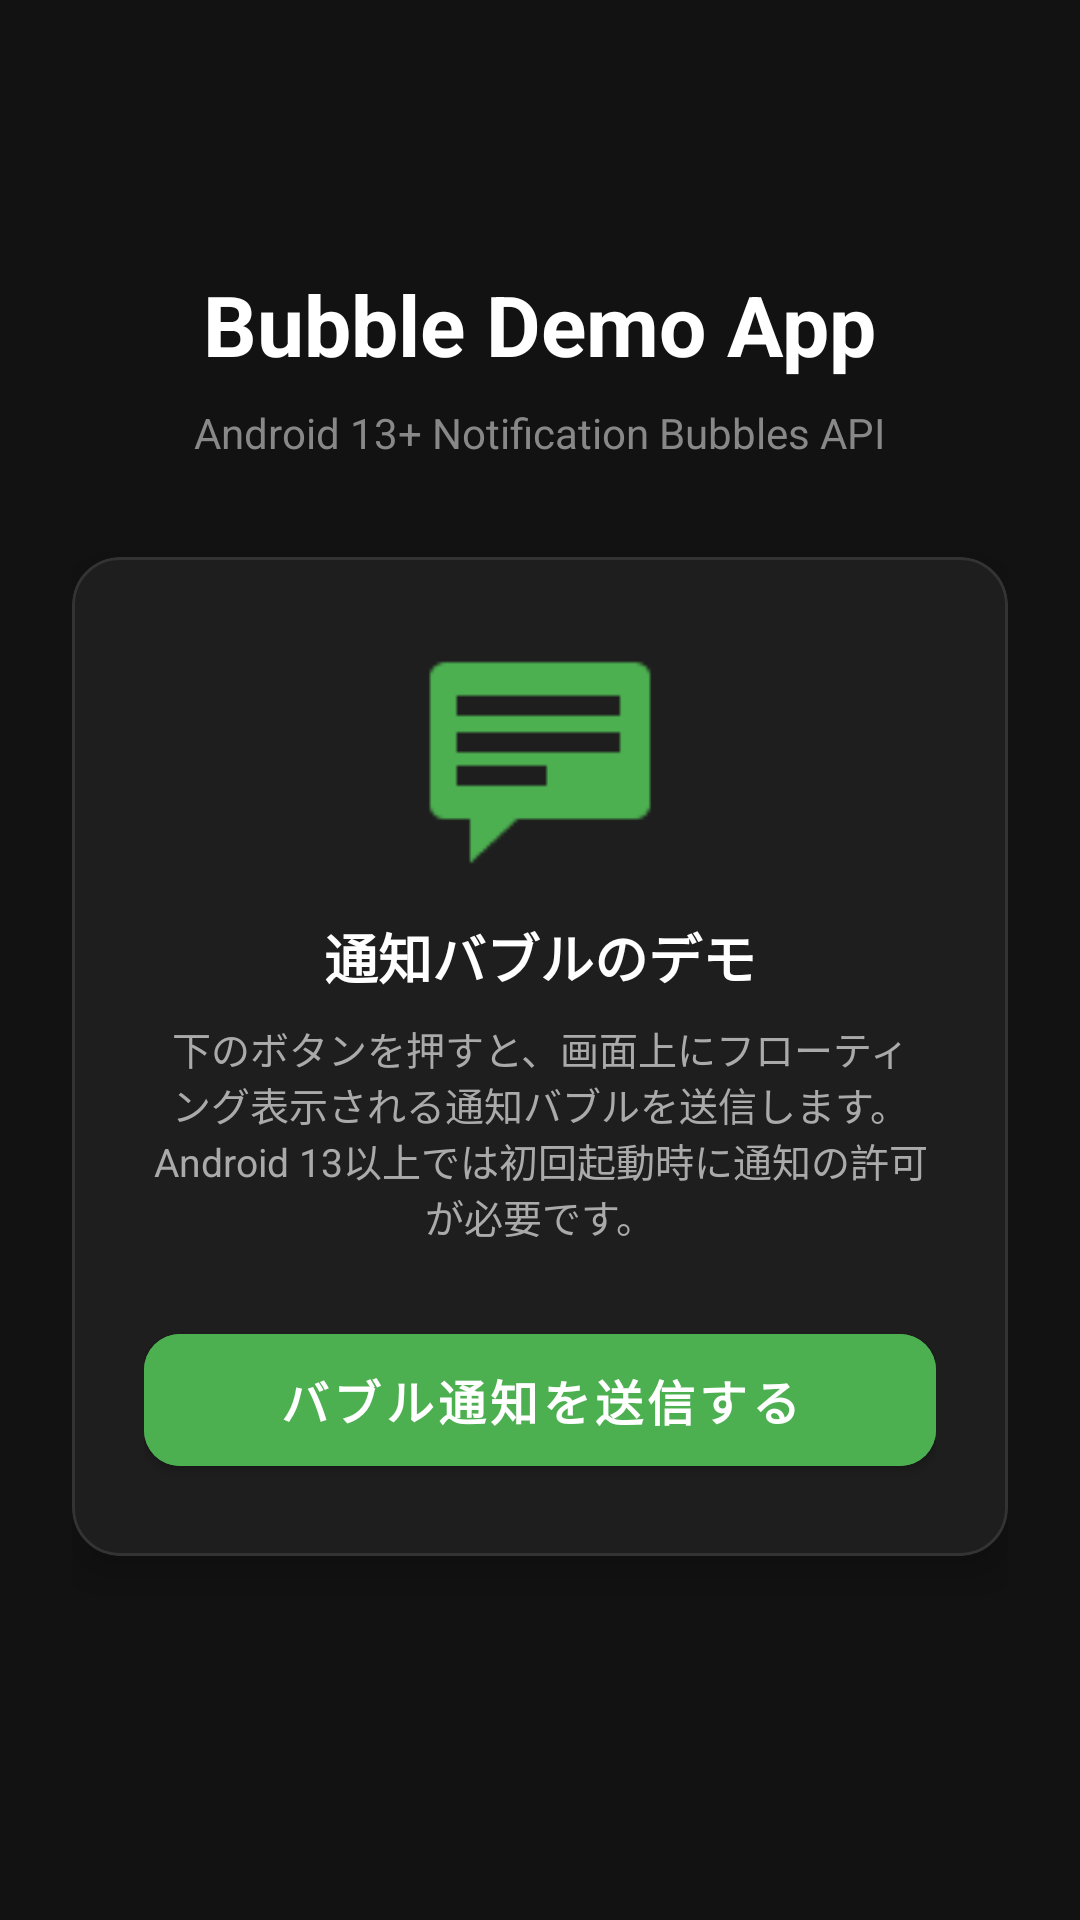

Write the Android layout XML for this screen, with the resource values it uses.
<!-- AndroidManifest.xml: application theme Theme.BubbleSample -->
<!-- res/layout/activity_main.xml -->
<?xml version="1.0" encoding="utf-8"?>
<androidx.constraintlayout.widget.ConstraintLayout xmlns:android="http://schemas.android.com/apk/res/android"
    xmlns:app="http://schemas.android.com/apk/res-auto"
    xmlns:tools="http://schemas.android.com/tools"
    android:layout_width="match_parent"
    android:layout_height="match_parent"
    android:background="#121212"
    android:padding="24dp">

    <LinearLayout
        android:id="@+id/header_container"
        android:layout_width="match_parent"
        android:layout_height="wrap_content"
        android:orientation="vertical"
        android:gravity="center"
        app:layout_constraintTop_toTopOf="parent"
        app:layout_constraintBottom_toTopOf="@id/card_container"
        app:layout_constraintVertical_chainStyle="packed"
        android:layout_marginBottom="32dp">

        <TextView
            android:layout_width="wrap_content"
            android:layout_height="wrap_content"
            android:text="Bubble Demo App"
            android:textColor="#FFFFFF"
            android:textSize="28sp"
            android:textStyle="bold" />

        <TextView
            android:layout_width="wrap_content"
            android:layout_height="wrap_content"
            android:text="Android 13+ Notification Bubbles API"
            android:textColor="#888888"
            android:textSize="14sp"
            android:layout_marginTop="8dp" />
    </LinearLayout>

    <com.google.android.material.card.MaterialCardView
        android:id="@+id/card_container"
        android:layout_width="match_parent"
        android:layout_height="wrap_content"
        app:cardCornerRadius="16dp"
        app:cardElevation="8dp"
        app:cardBackgroundColor="#1E1E1E"
        app:strokeColor="#333333"
        app:strokeWidth="1dp"
        app:layout_constraintTop_toBottomOf="@id/header_container"
        app:layout_constraintBottom_toBottomOf="parent"
        android:layout_marginBottom="32dp">

        <LinearLayout
            android:layout_width="match_parent"
            android:layout_height="wrap_content"
            android:orientation="vertical"
            android:padding="24dp"
            android:gravity="center">

            <ImageView
                android:layout_width="80dp"
                android:layout_height="80dp"
                android:src="@android:drawable/stat_notify_chat"
                app:tint="#4CAF50"
                android:layout_marginBottom="16dp" />

            <TextView
                android:layout_width="wrap_content"
                android:layout_height="wrap_content"
                android:text="通知バブルのデモ"
                android:textColor="#FFFFFF"
                android:textSize="18sp"
                android:textStyle="bold"
                android:layout_marginBottom="8dp" />

            <TextView
                android:layout_width="wrap_content"
                android:layout_height="wrap_content"
                android:text="下のボタンを押すと、画面上にフローティング表示される通知バブルを送信します。Android 13以上では初回起動時に通知の許可が必要です。"
                android:textColor="#AAAAAA"
                android:textSize="13sp"
                android:gravity="center"
                android:layout_marginBottom="24dp" />

            <com.google.android.material.button.MaterialButton
                android:id="@+id/btn_send_bubble"
                android:layout_width="match_parent"
                android:layout_height="56dp"
                android:text="バブル通知を送信する"
                android:textSize="16sp"
                android:textStyle="bold"
                app:cornerRadius="12dp"
                android:backgroundTint="#4CAF50"
                android:textColor="#FFFFFF" />

        </LinearLayout>
    </com.google.android.material.card.MaterialCardView>

</androidx.constraintlayout.widget.ConstraintLayout>
<!-- resources referenced by this layout -->
<resources>
  <style name="Theme.BubbleSample" parent="Theme.MaterialComponents.DayNight.NoActionBar" />
</resources>
